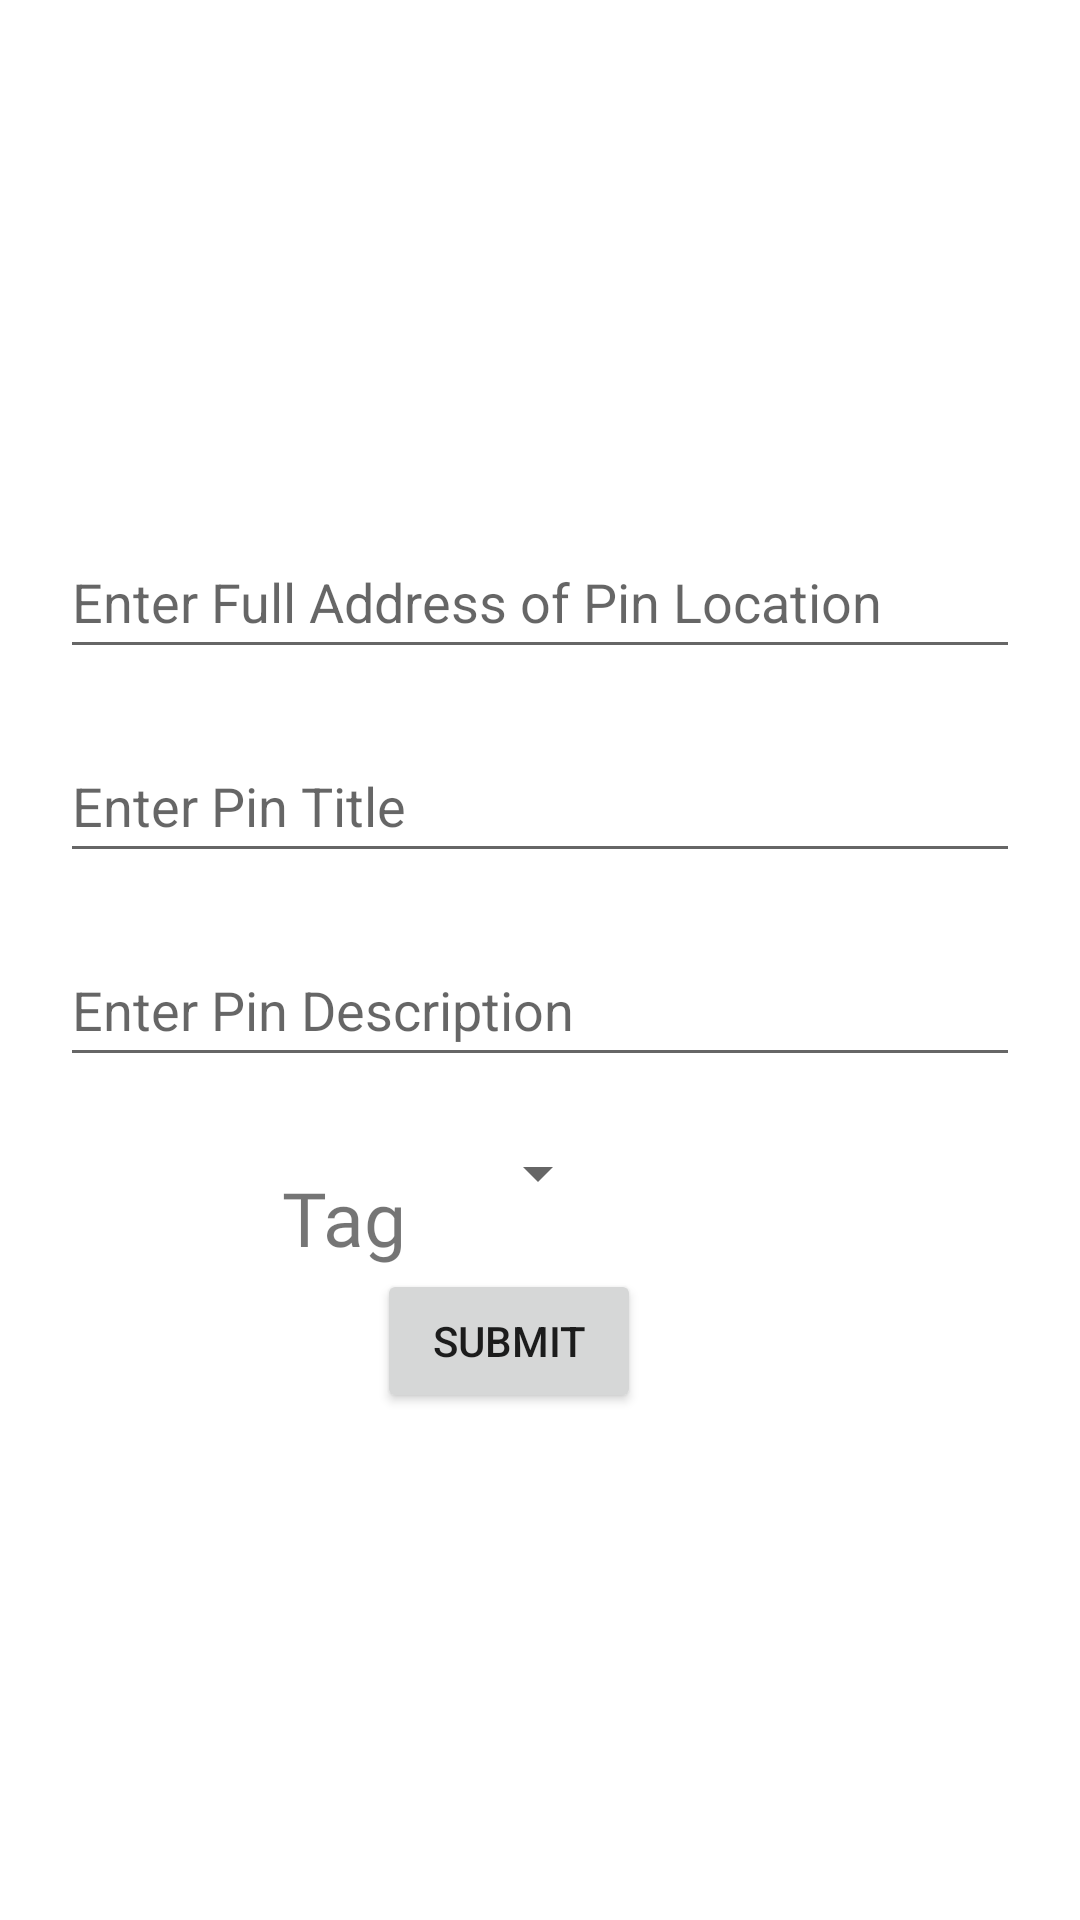

Write the Android layout XML for this screen, with the resource values it uses.
<!-- AndroidManifest.xml: application theme Theme.ComicConvo -->
<!-- res/layout/activity_add_pin.xml -->
<?xml version="1.0" encoding="utf-8"?>
<androidx.constraintlayout.widget.ConstraintLayout xmlns:android="http://schemas.android.com/apk/res/android"
    xmlns:app="http://schemas.android.com/apk/res-auto"
    xmlns:tools="http://schemas.android.com/tools"
    android:layout_width="match_parent"
    android:layout_height="match_parent"
    android:autofillHints="@string/enter_title"
    tools:context=".activities.AddPinActivity">

    <EditText
        android:id="@+id/etPinTitle"
        android:layout_width="match_parent"
        android:layout_height="@dimen/clickable"
        android:layout_margin="@dimen/margin_sides_pins"
        android:layout_marginStart="@dimen/margin_sides_pins"
        android:hint="@string/enter_title"
        app:layout_constraintStart_toStartOf="parent"
        app:layout_constraintTop_toBottomOf="@+id/etPinAddress"></EditText>

    <EditText
        android:id="@+id/etPinAddress"
        android:layout_width="match_parent"
        android:layout_height="@dimen/clickable"
        android:layout_marginStart="@dimen/margin_sides_pins"
        android:layout_marginTop="@dimen/margin_top_pins"
        android:layout_marginEnd="@dimen/margin_sides_pins"
        android:hint="@string/enter_address"
        app:layout_constraintEnd_toEndOf="parent"
        app:layout_constraintStart_toStartOf="parent"
        app:layout_constraintTop_toTopOf="parent"></EditText>

    <EditText
        android:id="@+id/etPinDescription"
        android:layout_width="match_parent"
        android:layout_height="@dimen/clickable"
        android:layout_margin="@dimen/image_margin_top"
        android:layout_marginStart="@dimen/image_margin_top"
        android:hint="@string/enter_description"
        app:layout_constraintStart_toStartOf="parent"
        app:layout_constraintTop_toBottomOf="@+id/etPinTitle"></EditText>

    <Button
        android:id="@+id/btnSubmitPin"
        android:layout_width="wrap_content"
        android:layout_height="wrap_content"
        android:layout_marginTop="@dimen/margin_sides_pins"
        android:text="@string/submit"
        app:layout_constraintEnd_toEndOf="parent"
        app:layout_constraintHorizontal_bias="0.462"
        app:layout_constraintStart_toStartOf="parent"
        app:layout_constraintTop_toBottomOf="@+id/spTag" />

    <Spinner
        android:id="@+id/spTag"
        android:layout_width="wrap_content"
        android:layout_height="wrap_content"
        android:layout_marginTop="@dimen/margin_sides_pins"
        app:layout_constraintEnd_toEndOf="parent"
        app:layout_constraintHorizontal_bias="0.498"
        app:layout_constraintStart_toStartOf="parent"
        app:layout_constraintTop_toBottomOf="@+id/etPinDescription"></Spinner>

    <TextView
        android:layout_width="wrap_content"
        android:layout_height="wrap_content"
        android:layout_marginTop="@dimen/margin_top_tag"
        android:layout_marginEnd="@dimen/margin_sides_pins"
        android:fontFamily="@font/mouse_memoirs"
        android:text="@string/Tag"
        android:textSize="25sp"
        app:layout_constraintEnd_toStartOf="@+id/spTag"
        app:layout_constraintTop_toBottomOf="@+id/etPinDescription" />

</androidx.constraintlayout.widget.ConstraintLayout>
<!-- resources referenced by this layout -->
<resources>
  <dimen name="clickable">48dp</dimen>
  <dimen name="image_margin_top">20dp</dimen>
  <dimen name="margin_sides_pins">20dp</dimen>
  <dimen name="margin_top_pins">175dp</dimen>
  <dimen name="margin_top_tag">30dp</dimen>
  <string name="Tag">Tag</string>
  <string name="enter_address">Enter Full Address of Pin Location</string>
  <string name="enter_description">Enter Pin Description</string>
  <string name="enter_title">Enter Pin Title</string>
  <string name="submit">Submit</string>
  <style name="Theme.ComicConvo" parent="Theme.MaterialComponents.DayNight.DarkActionBar">
          
          <item name="colorPrimary">@color/purple_500</item>
          <item name="colorPrimaryVariant">@color/purple_700</item>
          <item name="colorOnPrimary">@color/white</item>
          
          <item name="colorSecondary">@color/teal_200</item>
          <item name="colorSecondaryVariant">@color/teal_700</item>
          <item name="colorOnSecondary">@color/black</item>
          
          <item name="android:statusBarColor" tools:targetApi="l">?attr/colorPrimaryVariant</item>
          
      </style>
  <!-- not gathered from this repository: default colours our renderer supplied (Android Studio template values) -->
  <color name="purple_500">#FF6200EE</color>
  <color name="purple_700">#FF3700B3</color>
  <color name="teal_200">#FF03DAC5</color>
  <color name="teal_700">#FF018786</color>
  <color name="black">#FF000000</color>
  <color name="white">#FFFFFFFF</color>
</resources>
